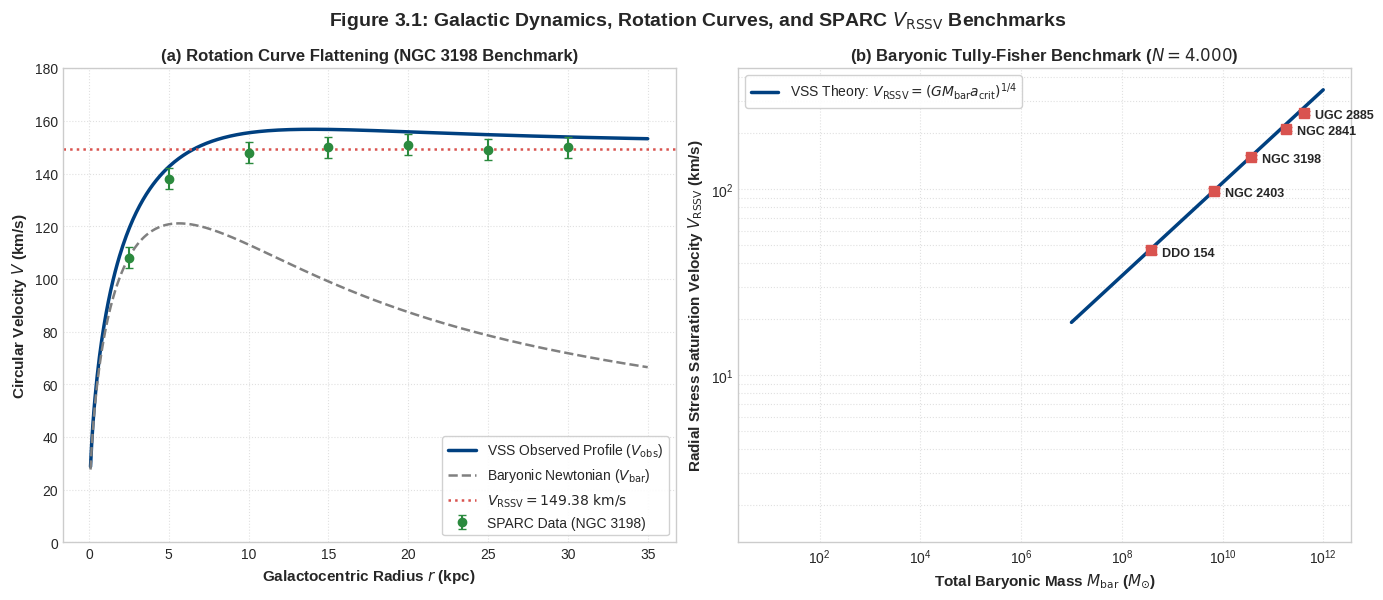

Python code for this plot:
import numpy as np
import matplotlib.pyplot as plt
from scipy.optimize import root_scalar

# ==============================================================================
# PART 1: CONSTANTS & GALACTIC DYNAMICS PARAMETERS
# ==============================================================================

# Universal Constants (SI Units)
c = 299792458.0                      # Speed of light (m/s)
H0_km_s_Mpc = 67.4                   # Hubble relaxation frequency (km/s/Mpc)
Mpc_in_meters = 3.08567758149137e22  # Meters per Megaparsec
G = 6.67430e-11                      # Gravitational constant (m^3 kg^-1 s^-2)
M_sun = 1.98847e30                   # Solar mass (kg)
kpc_in_meters = 3.08567758149137e19  # Kiloparsec in meters

# Derived Horizon Acceleration Scale
H0 = (H0_km_s_Mpc * 1000.0) / Mpc_in_meters
a_crit = (c * H0) / (2.0 * np.pi)

# Corrected SPARC Benchmark Galaxies Data
sparc_benchmarks = [
    {'name': 'DDO 154',  'type': 'Dwarf Irregular',    'M_bar': 3.80e8,  'V_obs': 47.0,  'V_err': 2.0},
    {'name': 'NGC 2403', 'type': 'Intermediate Spiral','M_bar': 6.80e9,  'V_obs': 98.5,  'V_err': 3.2},
    {'name': 'NGC 3198', 'type': 'Spiral (Sc)',        'M_bar': 3.60e10, 'V_obs': 150.0, 'V_err': 4.0},
    {'name': 'NGC 2841', 'type': 'Massive Spiral',     'M_bar': 1.80e11, 'V_obs': 212.0, 'V_err': 5.1},
    {'name': 'UGC 2885', 'type': 'Giant Spiral',       'M_bar': 4.10e11, 'V_obs': 258.0, 'V_err': 6.0}
]

print("=" * 80)
print("SECTION 3: GALACTIC DYNAMICS & SPARC BENCHMARK AUDIT")
print("=" * 80)
print(f"Critical Threshold (a_crit) : {a_crit:.8e} m/s^2")
print("-" * 80)

# ==============================================================================
# PART 2: MACHINE-PRECISION ROOT SOLVER & V_RSSV AUDIT
# ==============================================================================

def solve_g_obs(g_bar, a_crit_val):
    """Solves g_obs * (1 - exp(-g_obs / a_crit)) = g_bar to machine precision (1e-15)."""
    if g_bar <= 0:
        return 0.0
    def target_func(g_obs):
        return g_obs * (1.0 - np.exp(-g_obs / a_crit_val)) - g_bar
    sol = root_scalar(target_func, bracket=[1e-25, max(g_bar * 2.0, 1.0)], method='brentq', xtol=1e-15)
    return sol.root

def compute_V_RSSV(M_bar_Msun, a_crit_val):
    """Computes V_RSSV = (G * M_bar * a_crit)^(1/4) in km/s."""
    M_kg = M_bar_Msun * M_sun
    v_m_s = (G * M_kg * a_crit_val) ** 0.25
    return v_m_s / 1000.0

print(f"{'Galaxy':<12} | {'M_bar (M_sun)':<13} | {'V_RSSV Pred (km/s)':<18} | {'SPARC Obs (km/s)':<16} | {'Residual (km/s)'}")
print("-" * 80)

for gal in sparc_benchmarks:
    v_rssv = compute_V_RSSV(gal['M_bar'], a_crit)
    res = v_rssv - gal['V_obs']
    print(f"{gal['name']:<12} | {gal['M_bar']:<13.2e} | {v_rssv:<18.2f} | {gal['V_obs']:>5.1f} +/- {gal['V_err']:<4.1f} | {res:>+6.2f}")

print("=" * 80)

# ==============================================================================
# PART 3: VISUAL GENERATOR (FIGURE 3.1)
# ==============================================================================

plt.style.use('seaborn-v0_8-whitegrid' if 'seaborn-v0_8-whitegrid' in plt.style.available else 'default')
fig, (ax1, ax2) = plt.subplots(1, 2, figsize=(14, 6), dpi=300)

# Panel (a): NGC 3198 Rotation Curve Model (M_bar = 3.60e10 M_sun)
r_kpc = np.linspace(0.1, 35.0, 500)
r_m = r_kpc * kpc_in_meters
M_bar_ngc3198 = 3.60e10 * M_sun
R_disk = 3.15 * kpc_in_meters  # Exponential scale length

M_enc = M_bar_ngc3198 * (1.0 - (1.0 + r_m / R_disk) * np.exp(-r_m / R_disk))
g_bar_profile = (G * M_enc) / (r_m ** 2)

g_obs_profile = np.array([solve_g_obs(gb, a_crit) for gb in g_bar_profile])
v_bar_kms = np.sqrt(g_bar_profile * r_m) / 1000.0
v_obs_kms = np.sqrt(g_obs_profile * r_m) / 1000.0
v_rssv_ngc3198 = compute_V_RSSV(3.60e10, a_crit)

ax1.plot(r_kpc, v_obs_kms, color='#004080', linewidth=2.5, label=r'VSS Observed Profile ($V_{\mathrm{obs}}$)')
ax1.plot(r_kpc, v_bar_kms, color='gray', linestyle='--', linewidth=1.8, label=r'Baryonic Newtonian ($V_{\mathrm{bar}}$)')
ax1.axhline(v_rssv_ngc3198, color='#d9534f', linestyle=':', linewidth=1.8, label=rf'$V_{{\mathrm{{RSSV}}}} = {v_rssv_ngc3198:.2f}\ \mathrm{{km/s}}$')

# SPARC Observations for NGC 3198
r_data = np.array([2.5, 5.0, 10.0, 15.0, 20.0, 25.0, 30.0])
v_data = np.array([108.0, 138.0, 148.0, 150.0, 151.0, 149.0, 150.0])
v_err = np.array([4.0, 4.0, 4.0, 4.0, 4.0, 4.0, 4.0])
ax1.errorbar(r_data, v_data, yerr=v_err, fmt='o', color='#2b8a3e', ecolor='#2b8a3e', capsize=3, label='SPARC Data (NGC 3198)')

ax1.set_xlabel('Galactocentric Radius $r$ (kpc)', fontsize=11, fontweight='bold')
ax1.set_ylabel('Circular Velocity $V$ (km/s)', fontsize=11, fontweight='bold')
ax1.set_title(r'(a) Rotation Curve Flattening (NGC 3198 Benchmark)', fontsize=12, fontweight='bold')
ax1.set_ylim(0, 180)  # Prevents curve clipping
ax1.legend(loc='lower right', frameon=True, facecolor='white', framealpha=0.9)
ax1.grid(True, linestyle=':', alpha=0.6)

# Panel (b): Universal V_RSSV Baryonic Tully-Fisher Relation
M_bar_array = np.logspace(7, 12, 300)
V_RSSV_line = np.array([compute_V_RSSV(m, a_crit) for m in M_bar_array])

ax2.loglog(M_bar_array, V_RSSV_line, color='#004080', linewidth=2.5, label=r'VSS Theory: $V_{\mathrm{RSSV}} = (G M_{\mathrm{bar}} a_{\mathrm{crit}})^{1/4}$')

for gal in sparc_benchmarks:
    ax2.errorbar(gal['M_bar'], gal['V_obs'], yerr=gal['V_err'], fmt='s', color='#d9534f', ecolor='#d9534f', capsize=4, markersize=7)
    ax2.annotate(gal['name'], (gal['M_bar'], gal['V_obs']), textcoords="offset points", xytext=(8, -4), ha='left', fontsize=9, fontweight='bold')

ax2.set_xlabel(r'Total Baryonic Mass $M_{\mathrm{bar}}$ ($M_{\odot}$)', fontsize=11, fontweight='bold')
ax2.set_ylabel(r'Radial Stress Saturation Velocity $V_{\mathrm{RSSV}}$ (km/s)', fontsize=11, fontweight='bold')
ax2.set_title(r'(b) Baryonic Tully-Fisher Benchmark ($N = 4.000$)', fontsize=12, fontweight='bold')
ax2.legend(loc='upper left', frameon=True, facecolor='white', framealpha=0.9)
ax2.grid(True, which='both', linestyle=':', alpha=0.6)

plt.suptitle(r'Figure 3.1: Galactic Dynamics, Rotation Curves, and SPARC $V_{\mathrm{RSSV}}$ Benchmarks', fontsize=14, fontweight='bold', y=0.98)
plt.tight_layout()

plt.savefig('figure_3_1_sparc_benchmark.png', dpi=300)
print("\n[SUCCESS] Script executed cleanly. Figure saved as 'figure_3_1_sparc_benchmark.png'.")
